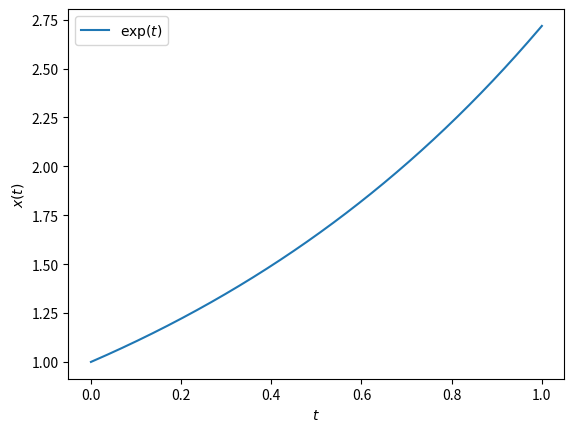
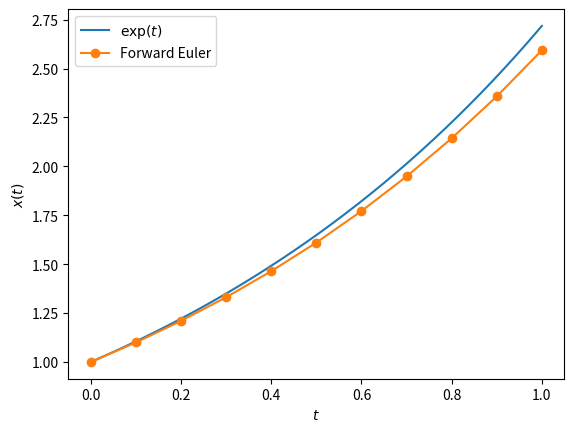
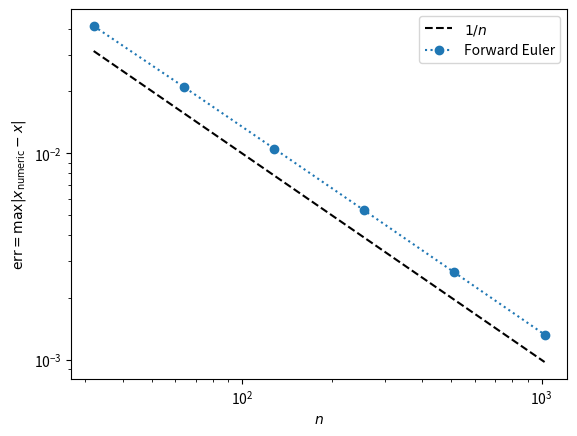
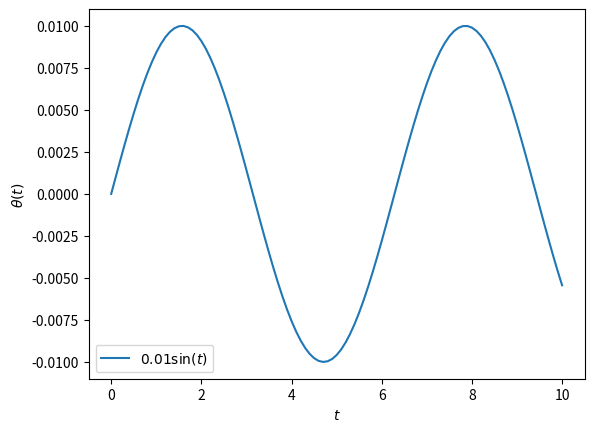
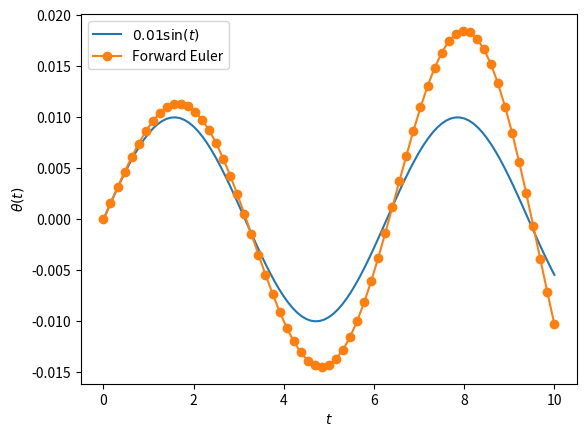
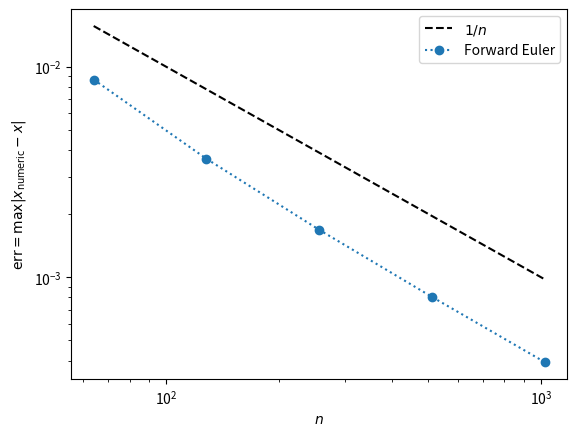
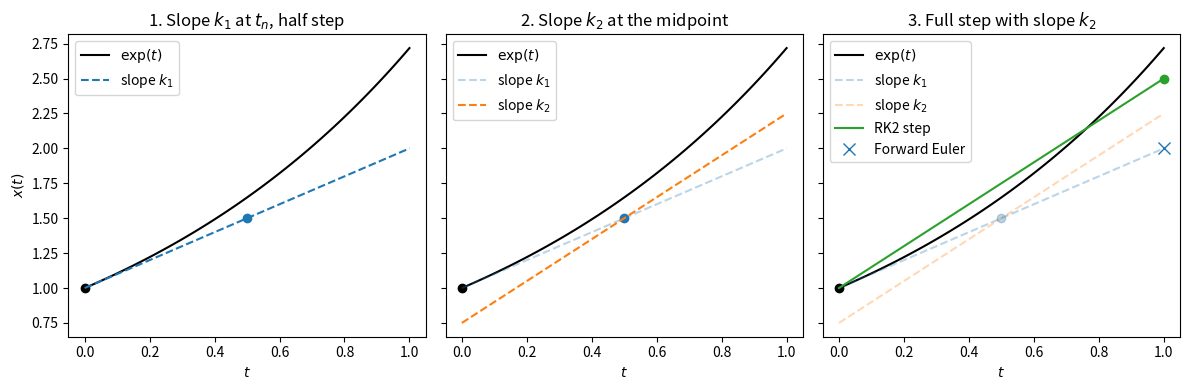
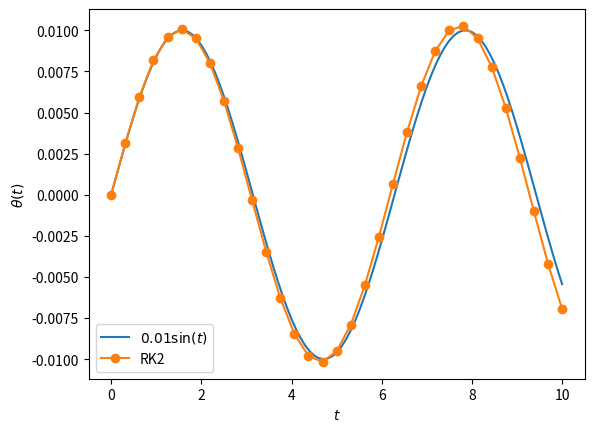
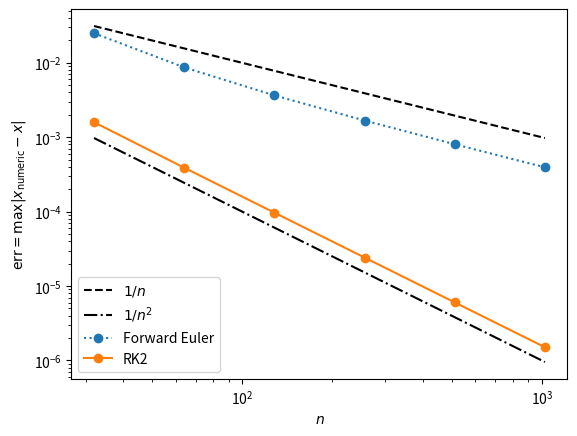
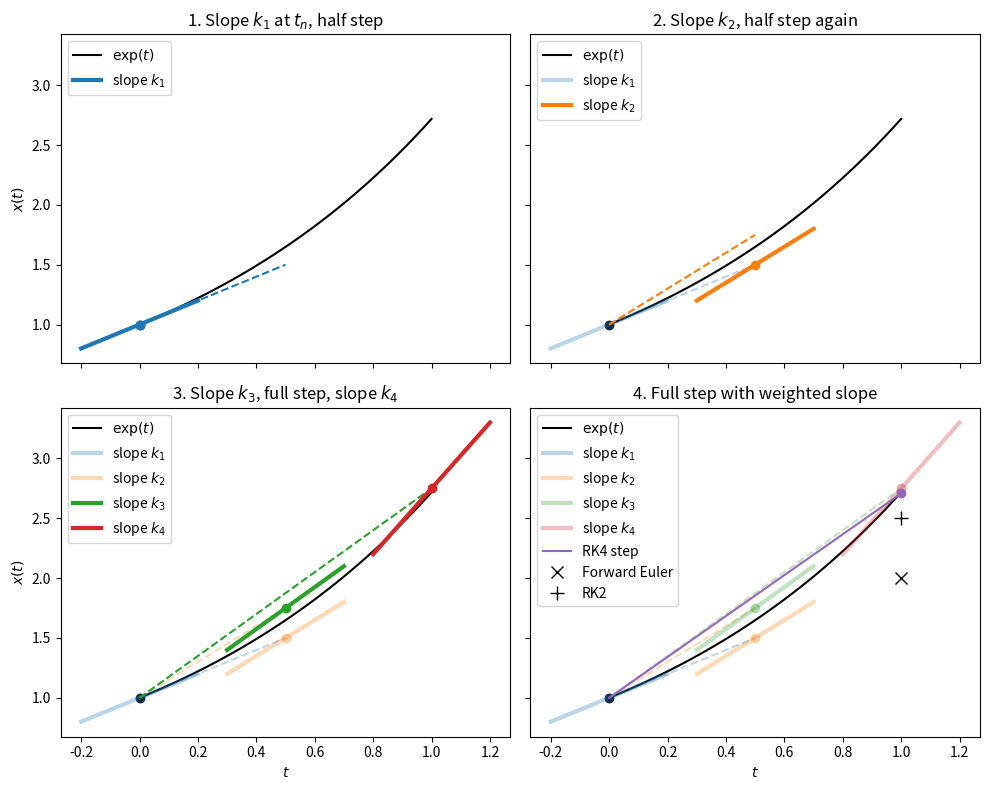
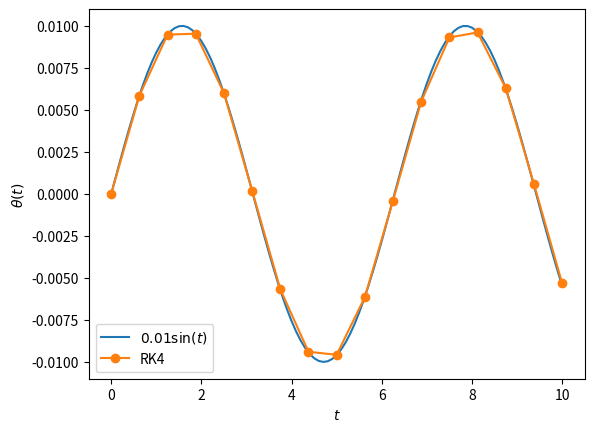
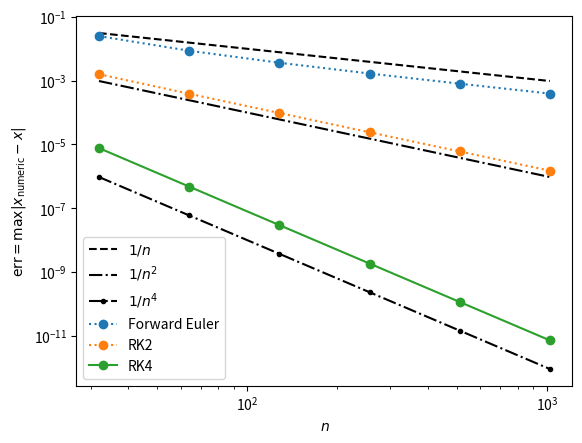
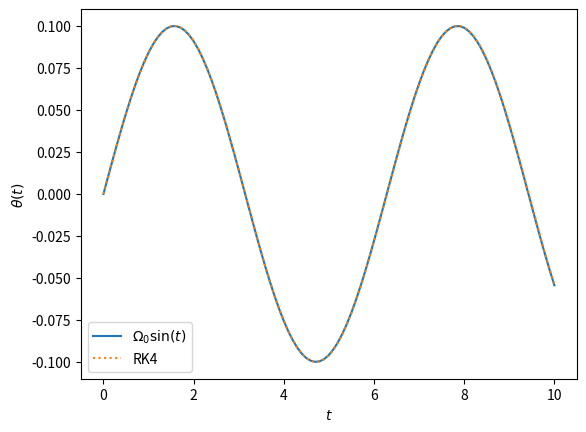
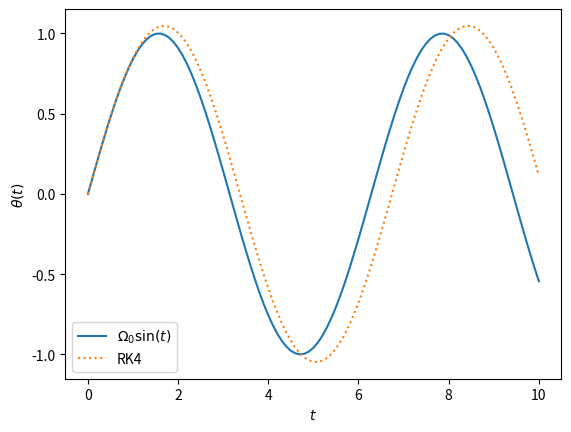
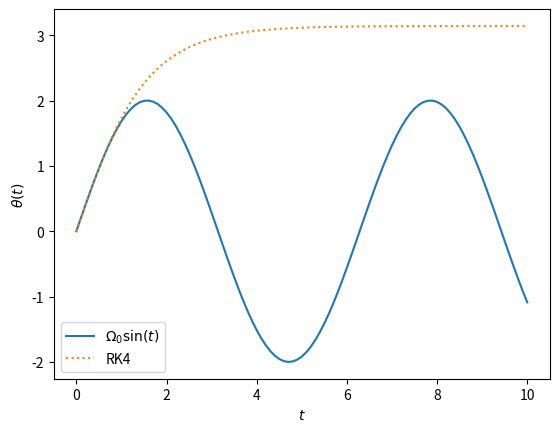

Write Python code to recreate these figures, in order.
# Let's visualize the solution:

import numpy as np
from matplotlib import pyplot as plt

T = np.linspace(0, 1, 1001)
X = np.exp(T)

plt.plot(T, X, label=r"$\exp(t)$")
plt.xlabel(r"$t$")
plt.ylabel(r"$x(t)$")
plt.legend()

# Let's implement Euler's method, with history
# For simplicity, f takes only x as an argument, which is sufficient
# for autonomous ODEs such as the ones in this lecture

def Euler(f, x, t, dt, n):
    X = [np.array(x)]
    T = [np.array(t)]
    for _ in range(n):
        X.append(X[-1] + dt * f(X[-1]))
        T.append(T[-1] + dt)
    return np.array(X), np.array(T)

# Let's test Euler's method

f  = lambda x: x

n  = 10
dt = 1/n

x0 = 1
t0 = 0

X1, T1 = Euler(f, x0, t0, dt, n)

plt.plot(T,  X,        label=r"$\exp(t)$")
plt.plot(T1, X1, "o-", label=r"Forward Euler")
plt.xlabel(r"$t$")
plt.ylabel(r"$x(t)$")
plt.legend()

# As always, we can study the convergence of the numerical method

def Err(n=100):
    X1, T1 = Euler(f, 1, 0, 1/n, n)
    X = np.exp(T1)
    return np.max(abs(X1 - X))

N  = np.array([32, 64, 128, 256, 512, 1024])
E1 = np.array([Err(n) for n in N])

plt.loglog(N, 1/N, "k--", label=r"$1/n$")
plt.loglog(N, E1,  "o:",  label=r"Forward Euler")
plt.xlabel(r"$n$")
plt.ylabel(r"$\text{err} = \max|x_\text{numeric} - x|$")
plt.legend()

# Let's first plot the analytical solution
# We choose g = l = 1 so that omega_0 = sqrt(g/l) = 1, and initial
# conditions theta_0 = 0 and Omega_0 = 0.01, so theta(t) = 0.01 sin(t)

T     = np.linspace(0, 10, 101)
Theta = 0.01 * np.sin(T)

plt.plot(T, Theta, label=r"$0.01\sin(t)$")
plt.xlabel(r"$t$")
plt.ylabel(r"$\theta(t)$")
plt.legend()

# Thanks to operator overloading in NumPy, our Forward Euler method
# already works for systems of ODEs, as long as f returns a NumPy array.
# There is no need to rewrite it!
#
# Compare the analytical and numerical solutions

def F(x):
    theta, omega = x
    return np.array([omega, -theta])

n  = 64
dt = 10 / n

X0 = [0, 0.01]
t0 = 0

X1, T1 = Euler(F, X0, t0, dt, n)

Theta1 = X1[:,0]
Omega1 = X1[:,1]

plt.plot(T,  Theta,        label=r"$0.01\sin(t)$")
plt.plot(T1, Theta1, "o-", label=r"Forward Euler")
plt.xlabel(r"$t$")
plt.ylabel(r"$\theta(t)$")
plt.legend()

# Again, we can study the convergence of the numerical method

def Err(integrator, n=100):
    Xf, Tf = integrator(F, [0, 0.01], 0, 10/n, n)
    Thetaf = Xf[:,0]
    Theta  = 0.01 * np.sin(Tf)
    return np.max(abs(Thetaf - Theta))

N  = np.array([64, 128, 256, 512, 1024])
E1 = np.array([Err(Euler, n) for n in N])

plt.loglog(N, 1/N, "k--", label=r"$1/n$")
plt.loglog(N, E1,  "o:",  label=r"Forward Euler")
plt.xlabel(r"$n$")
plt.ylabel(r"$\text{err} = \max|x_\text{numeric} - x|$")
plt.legend()

# Let's visualize how RK2 builds up the slope for a single step,
# using the simple ODE dx/dt = x with x(0) = 1 from earlier.
# We use a large step size so that each stage is easy to see.

def plot_RK2_step(f, exact, x0, t0, dt):
    tt = np.linspace(t0, t0 + dt, 101)
    th = t0 + 0.5 * dt

    k1 = f(x0)                # slope at the beginning of the step
    xh = x0 + 0.5 * dt * k1   # Forward Euler estimate at the midpoint
    k2 = f(xh)                # slope at the estimated midpoint
    xE = x0 + dt * k1         # Forward Euler full step, for comparison
    x1 = x0 + dt * k2         # RK2 full step using the midpoint slope

    fig, axes = plt.subplots(1, 3, figsize=(12, 4), sharey=True)
    titles = [r"1. Slope $k_1$ at $t_n$, half step",
              r"2. Slope $k_2$ at the midpoint",
              r"3. Full step with slope $k_2$"]

    for i, ax in enumerate(axes):
        ax.plot(tt, exact(tt), "k", label=r"$\exp(t)$")
        ax.plot(t0, x0, "ko")

        # Step 1: Forward Euler half step using k1
        a = 1 if i == 0 else 0.3
        ax.plot([t0, t0 + dt], [x0, xE], "C0--", alpha=a, label=r"slope $k_1$")
        ax.plot(th, xh, "C0o", alpha=1 if i <= 1 else 0.3)

        # Step 2: evaluate the slope k2 at the estimated midpoint
        if i >= 1:
            a = 1 if i == 1 else 0.3
            ax.plot([t0, t0 + dt], [xh - 0.5*dt*k2, xh + 0.5*dt*k2],
                    "C1--", alpha=a, label=r"slope $k_2$")

        # Step 3: take the full step from x_n using k2
        if i == 2:
            ax.plot([t0, t0 + dt], [x0, x1], "C2-", label=r"RK2 step")
            ax.plot(t0 + dt, x1, "C2o")
            ax.plot(t0 + dt, xE, "C0x", ms=8, label=r"Forward Euler")

        ax.set_title(titles[i])
        ax.set_xlabel(r"$t$")
        ax.legend(loc="upper left")

    axes[0].set_ylabel(r"$x(t)$")
    fig.tight_layout()

plot_RK2_step(lambda x: x, np.exp, 1, 0, 1)

# As with Euler(), f takes only x as an argument

def RK2(f, x, t, dt, n):
    X = [np.array(x)]
    T = [np.array(t)]
    for _ in range(n):
        k1 = f(X[-1])
        k2 = f(X[-1] + 0.5 * dt * k1)
        X.append(X[-1] + dt * k2)
        T.append(T[-1] + dt)
    return np.array(X), np.array(T)

# RK2 evaluates f twice per step, so n = 32 has the same cost
# (64 evaluations of f) as the Forward Euler run above

n  = 32
dt = 10 / n
X0 = [0, 0.01]
t0 = 0

X2, T2 = RK2(F, X0, t0, dt, n)
plt.plot(T,  0.01 * np.sin(T), label=r"$0.01\sin(t)$")
plt.plot(T2, X2[:,0], "o-",    label=r"RK2")
plt.xlabel(r"$t$")
plt.ylabel(r"$\theta(t)$")
plt.legend()

# Again, we can study the convergence of the numerical method

N   = np.array([32, 64, 128, 256, 512, 1024])
E1  = np.array([Err(Euler, n) for n in   N])
E2  = np.array([Err(RK2,   n) for n in   N])

plt.loglog(N, 1/N,    "k--", label=r"$1/n$")
plt.loglog(N, 1/N**2, "k-.", label=r"$1/n^2$")
plt.loglog(N, E1,     "o:",  label=r"Forward Euler")
plt.loglog(N, E2,     "o-",  label=r"RK2")
plt.xlabel(r"$n$")
plt.ylabel(r"$\text{err} = \max|x_\text{numeric} - x|$")
plt.legend()

# HANDSON: Use `k4` alone to create an ODE integrator.
#          What is its order?


# Let's visualize how RK4 builds up the slope for a single step,
# using the same ODE dx/dt = x with x(0) = 1.
# Each slope k_i is drawn as a short segment at the point where it is
# evaluated, and each trial step from x_n is drawn as a dashed line.

def plot_RK4_step(f, exact, x0, t0, dt):
    tt = np.linspace(t0, t0 + dt, 101)
    th = t0 + 0.5 * dt
    t1 = t0 + dt

    k1 = f(x0)               # slope at the beginning of the step
    xa = x0 + 0.5 * dt * k1  # first midpoint estimate, using k1
    k2 = f(xa)               # slope at the first midpoint estimate
    xb = x0 + 0.5 * dt * k2  # second midpoint estimate, using k2
    k3 = f(xb)               # slope at the second midpoint estimate
    xc = x0 + dt * k3        # endpoint estimate, using k3
    k4 = f(xc)               # slope at the endpoint estimate
    k  = (k1 + 2*k2 + 2*k3 + k4) / 6
    x1 = x0 + dt * k         # RK4 full step using the weighted slope

    def slope(ax, t, x, s, c, a=1, label=None):
        h = 0.2 * dt
        ax.plot([t - h, t + h], [x - h*s, x + h*s], c, lw=3, alpha=a, label=label)
        ax.plot(t, x, "o", color=c, alpha=a)

    def trial(ax, t, x, c, a=1):
        ax.plot([t0, t], [x0, x], "--", color=c, alpha=a)

    fig, axes = plt.subplots(2, 2, figsize=(10, 8), sharex=True, sharey=True)
    axes = axes.flatten()
    titles = [r"1. Slope $k_1$ at $t_n$, half step",
              r"2. Slope $k_2$, half step again",
              r"3. Slope $k_3$, full step, slope $k_4$",
              r"4. Full step with weighted slope"]

    for i, ax in enumerate(axes):
        ax.plot(tt, exact(tt), "k", label=r"$\exp(t)$")
        ax.plot(t0, x0, "ko")
        fade = lambda j: 1 if i == j else 0.3

        # Step 1: slope k1 at x_n, half step to the first midpoint estimate
        slope(ax, t0, x0, k1, "C0", fade(0), r"slope $k_1$")
        trial(ax, th, xa, "C0", fade(0))

        # Step 2: slope k2 at the first midpoint estimate, half step again
        if i >= 1:
            slope(ax, th, xa, k2, "C1", fade(1), r"slope $k_2$")
            trial(ax, th, xb, "C1", fade(1))

        # Step 3: slope k3 at the second midpoint estimate, full step,
        # then slope k4 at the endpoint estimate
        if i >= 2:
            slope(ax, th, xb, k3, "C2", fade(2), r"slope $k_3$")
            trial(ax, t1, xc, "C2", fade(2))
            slope(ax, t1, xc, k4, "C3", fade(2), r"slope $k_4$")

        # Step 4: full step using (k1 + 2 k2 + 2 k3 + k4) / 6
        if i == 3:
            ax.plot([t0, t1], [x0, x1], "C4-", label=r"RK4 step")
            ax.plot(t1, x1, "C4o")
            ax.plot(t1, x0 + dt*k1, "kx", ms=8, label=r"Forward Euler")
            ax.plot(t1, x0 + dt*k2, "k+", ms=10, label=r"RK2")

        ax.set_title(titles[i])
        ax.legend(loc="upper left")

    for ax in axes[2:]:
        ax.set_xlabel(r"$t$")
    for ax in axes[::2]:
        ax.set_ylabel(r"$x(t)$")
    fig.tight_layout()

    print(f"k1 = {k1:.4f}, k2 = {k2:.4f}, k3 = {k3:.4f}, k4 = {k4:.4f}")
    print(f"Euler: {x0 + dt*k1:.5f}, RK2: {x0 + dt*k2:.5f}, "
          f"RK4: {x1:.5f}, exact: {exact(t1):.5f}")

plot_RK4_step(lambda x: x, np.exp, 1, 0, 1)

# We are now ready to implement RK4!
# As before, f takes only x as an argument

def RK4(f, x, t, dt, n):
    X = [np.array(x)]
    T = [np.array(t)]
    for _ in range(n):
        k1 = f(X[-1]                )
        k2 = f(X[-1] + 0.5 * dt * k1)
        k3 = f(X[-1] + 0.5 * dt * k2)
        k4 = f(X[-1] +       dt * k3)
        X.append(X[-1] + dt * (k1/6 + k2/3 + k3/3 + k4/6))
        T.append(T[-1] + dt)
    return np.array(X), np.array(T)

# RK4 evaluates f four times per step, so n = 16 has the same cost
# (64 evaluations of f) as the Forward Euler and RK2 runs above

n  = 16
dt = 10/n
X0 = [0, 0.01]
t0 = 0

X4, T4 = RK4(F, X0, t0, dt, n)
plt.plot(T, 0.01*np.sin(T), label=r"$0.01\sin(t)$")
plt.plot(T4, X4[:,0], "o-", label=r"RK4")
plt.xlabel(r"$t$")
plt.ylabel(r"$\theta(t)$")
plt.legend()

# Again, we can study the convergence of the numerical method

N   = np.array([32, 64, 128, 256, 512, 1024])
E1  = np.array([Err(Euler, n) for n in   N])
E2  = np.array([Err(RK2,   n) for n in   N])
E4  = np.array([Err(RK4,   n) for n in   N])

plt.loglog(N, 1/N,    "k--",  label=r"$1/n$")
plt.loglog(N, 1/N**2, "k-.",  label=r"$1/n^2$")
plt.loglog(N, 1/N**4, "k-..", label=r"$1/n^4$")
plt.loglog(N, E1,     "o:",   label=r"Forward Euler")
plt.loglog(N, E2,     "o:",   label=r"RK2")
plt.loglog(N, E4,     "o-",   label=r"RK4")
plt.xlabel(r"$n$")
plt.ylabel(r"$\text{err} = \max|x_\text{numeric} - x|$")
plt.legend()

# HANDSON: Implement the "3/8 rule" and compare it to other ODE
#          integrators that we've implemented.


def F(x):
    theta, omega = x
    return np.array([omega, -np.sin(theta)])

n  = 1000
dt = 10 / n
X0 = [0, 0.1]
t0 = 0
X4, T4 = RK4(F, X0, t0, dt, n)

Theta4 = X4[:,0]
Omega4 = X4[:,1]

plt.plot(T,  X0[1] * np.sin(T), label=r"$\Omega_0\sin(t)$")
plt.plot(T4, Theta4, ':',       label=r"RK4")
plt.xlabel(r"$t$")
plt.ylabel(r"$\theta(t)$")
plt.legend()

# When the initial velocity is no longer small, the simple harmonic
# oscillator approximation is no longer valid.

n  = 1000
dt = 10 / n
X0 = [0, 1]
t0 = 0
X4, T4 = RK4(F, X0, t0, dt, n)

Theta4 = X4[:,0]
Omega4 = X4[:,1]

plt.plot(T,  X0[1] * np.sin(T), label=r"$\Omega_0\sin(t)$")
plt.plot(T4, Theta4, ':',       label=r"RK4")
plt.xlabel(r"$t$")
plt.ylabel(r"$\theta(t)$")
plt.legend()

# When the initial velocity is large enough, the solution is not
# periodic.
# What's going on?

n  = 1000
dt = 10 / n
X0 = [0, 2]
t0 = 0
X4, T4 = RK4(F, X0, t0, dt, n)

Theta4 = X4[:,0]
Omega4 = X4[:,1]

plt.plot(T,  X0[1] * np.sin(T), label=r"$\Omega_0\sin(t)$")
plt.plot(T4, Theta4, ':',    label=r"RK4")
plt.xlabel(r"$t$")
plt.ylabel(r"$\theta(t)$")
plt.legend()

# HANDSON: Try different values of dt, n, and initial conditions, and
#          observe the results.
